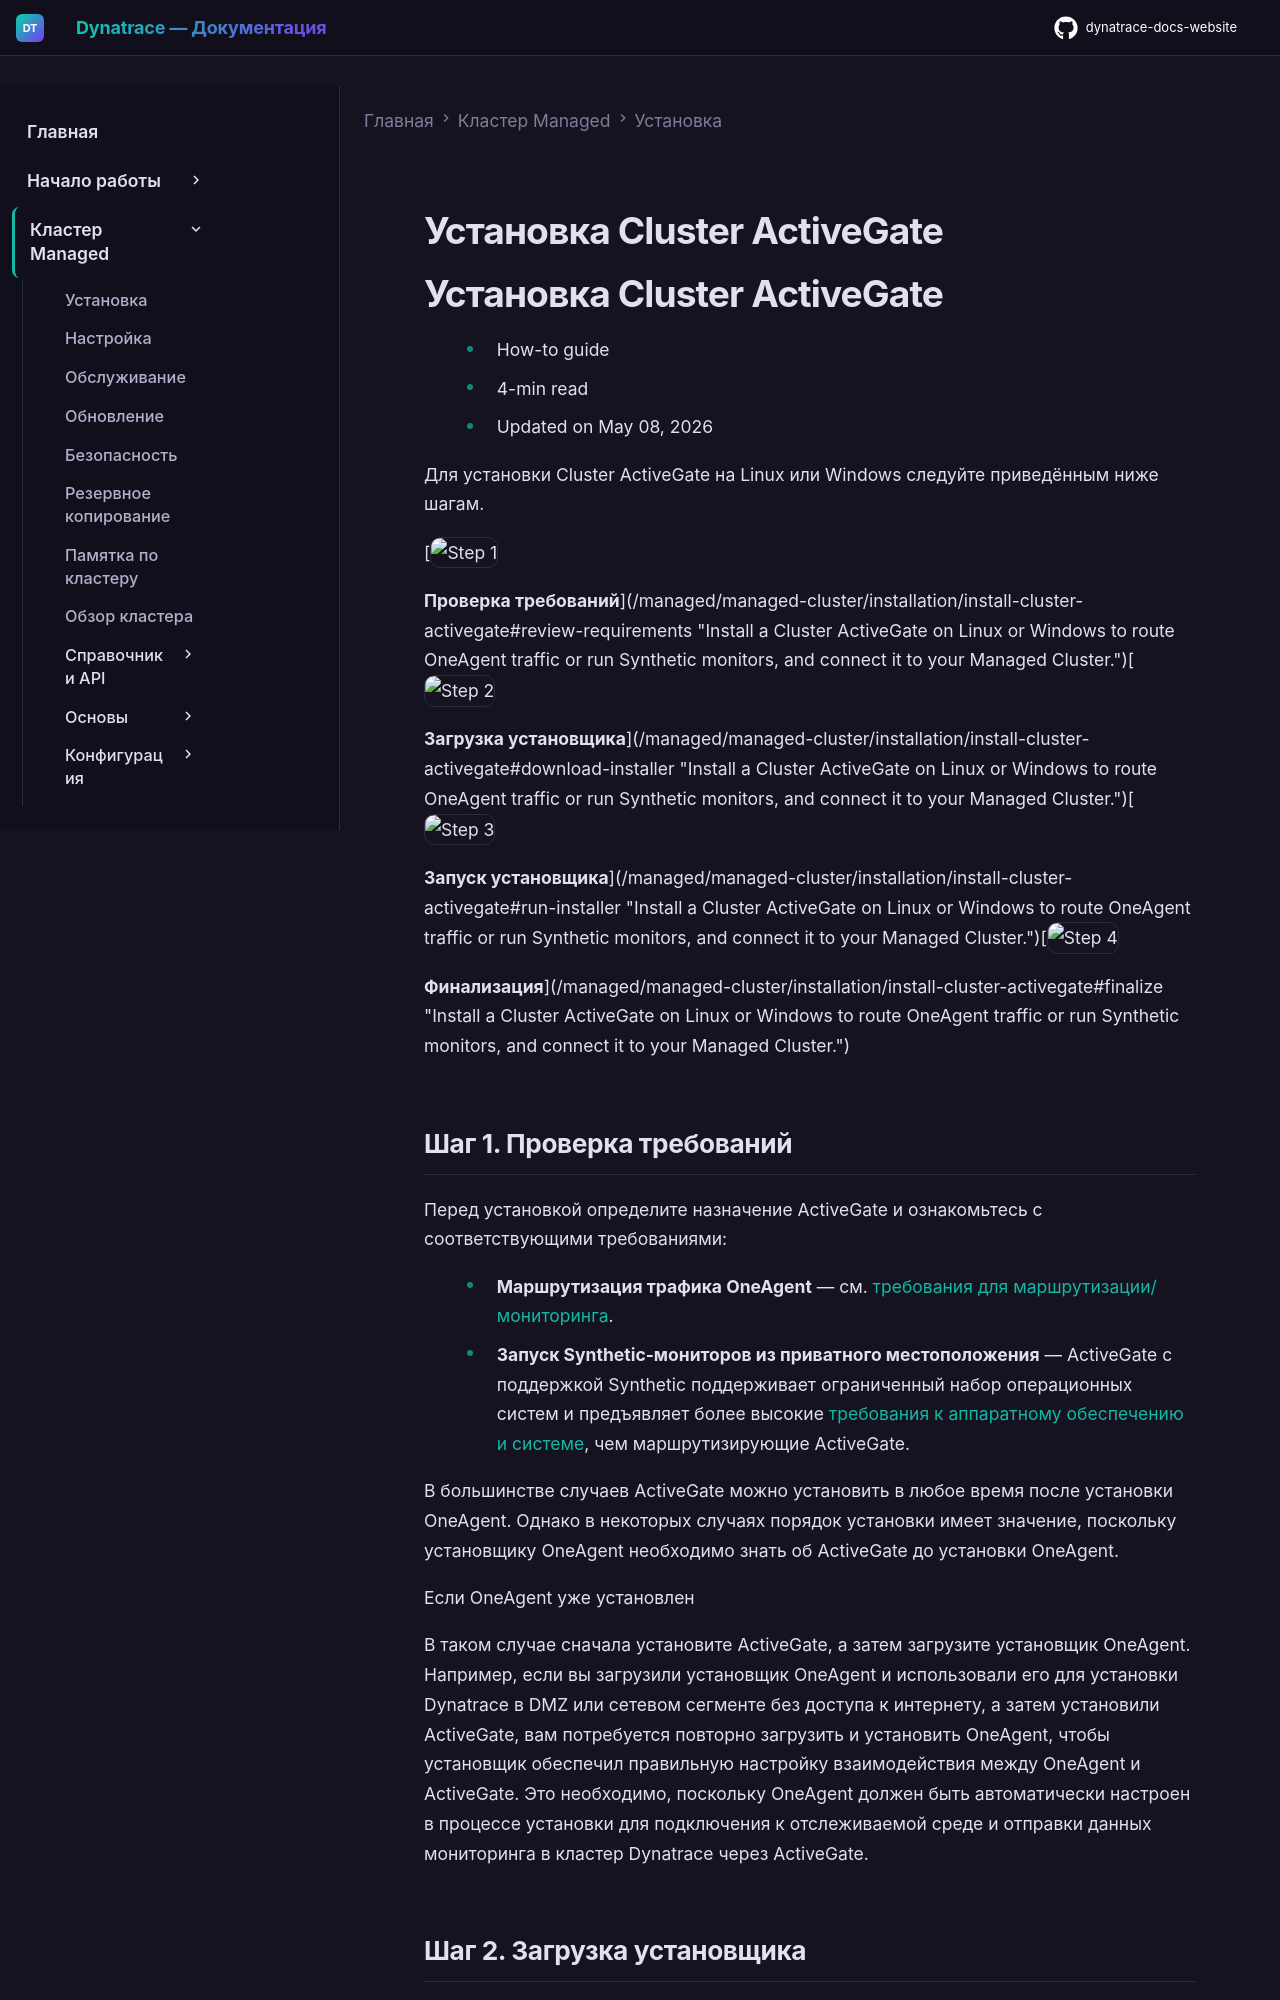

repository: Yerkebulan-Ardabayev/dynatrace-docs-website · page: managed-ru/managed-cluster/installation/install-cluster-activegate/index.html · generator: mkdocs

---
title: Установка Cluster ActiveGate
source: https://docs.dynatrace.com/managed/managed-cluster/installation/install-cluster-activegate
scraped: 2026-05-12T11:06:45.807451
---

# Установка Cluster ActiveGate

# Установка Cluster ActiveGate

* How-to guide
* 4-min read
* Updated on May 08, 2026

Для установки Cluster ActiveGate на Linux или Windows следуйте приведённым ниже шагам.

[![Step 1](https://dt-cdn.net/images/step-1-086e22066c.svg "Step 1")

**Проверка требований**](/managed/managed-cluster/installation/install-cluster-activegate#review-requirements "Install a Cluster ActiveGate on Linux or Windows to route OneAgent traffic or run Synthetic monitors, and connect it to your Managed Cluster.")[![Step 2](https://dt-cdn.net/images/step-2-1a1384627e.svg "Step 2")

**Загрузка установщика**](/managed/managed-cluster/installation/install-cluster-activegate#download-installer "Install a Cluster ActiveGate on Linux or Windows to route OneAgent traffic or run Synthetic monitors, and connect it to your Managed Cluster.")[![Step 3](https://dt-cdn.net/images/step-3-350cf6c19a.svg "Step 3")

**Запуск установщика**](/managed/managed-cluster/installation/install-cluster-activegate#run-installer "Install a Cluster ActiveGate on Linux or Windows to route OneAgent traffic or run Synthetic monitors, and connect it to your Managed Cluster.")[![Step 4](https://dt-cdn.net/images/step-4-3f89d67d41.svg "Step 4")

**Финализация**](/managed/managed-cluster/installation/install-cluster-activegate#finalize "Install a Cluster ActiveGate on Linux or Windows to route OneAgent traffic or run Synthetic monitors, and connect it to your Managed Cluster.")
